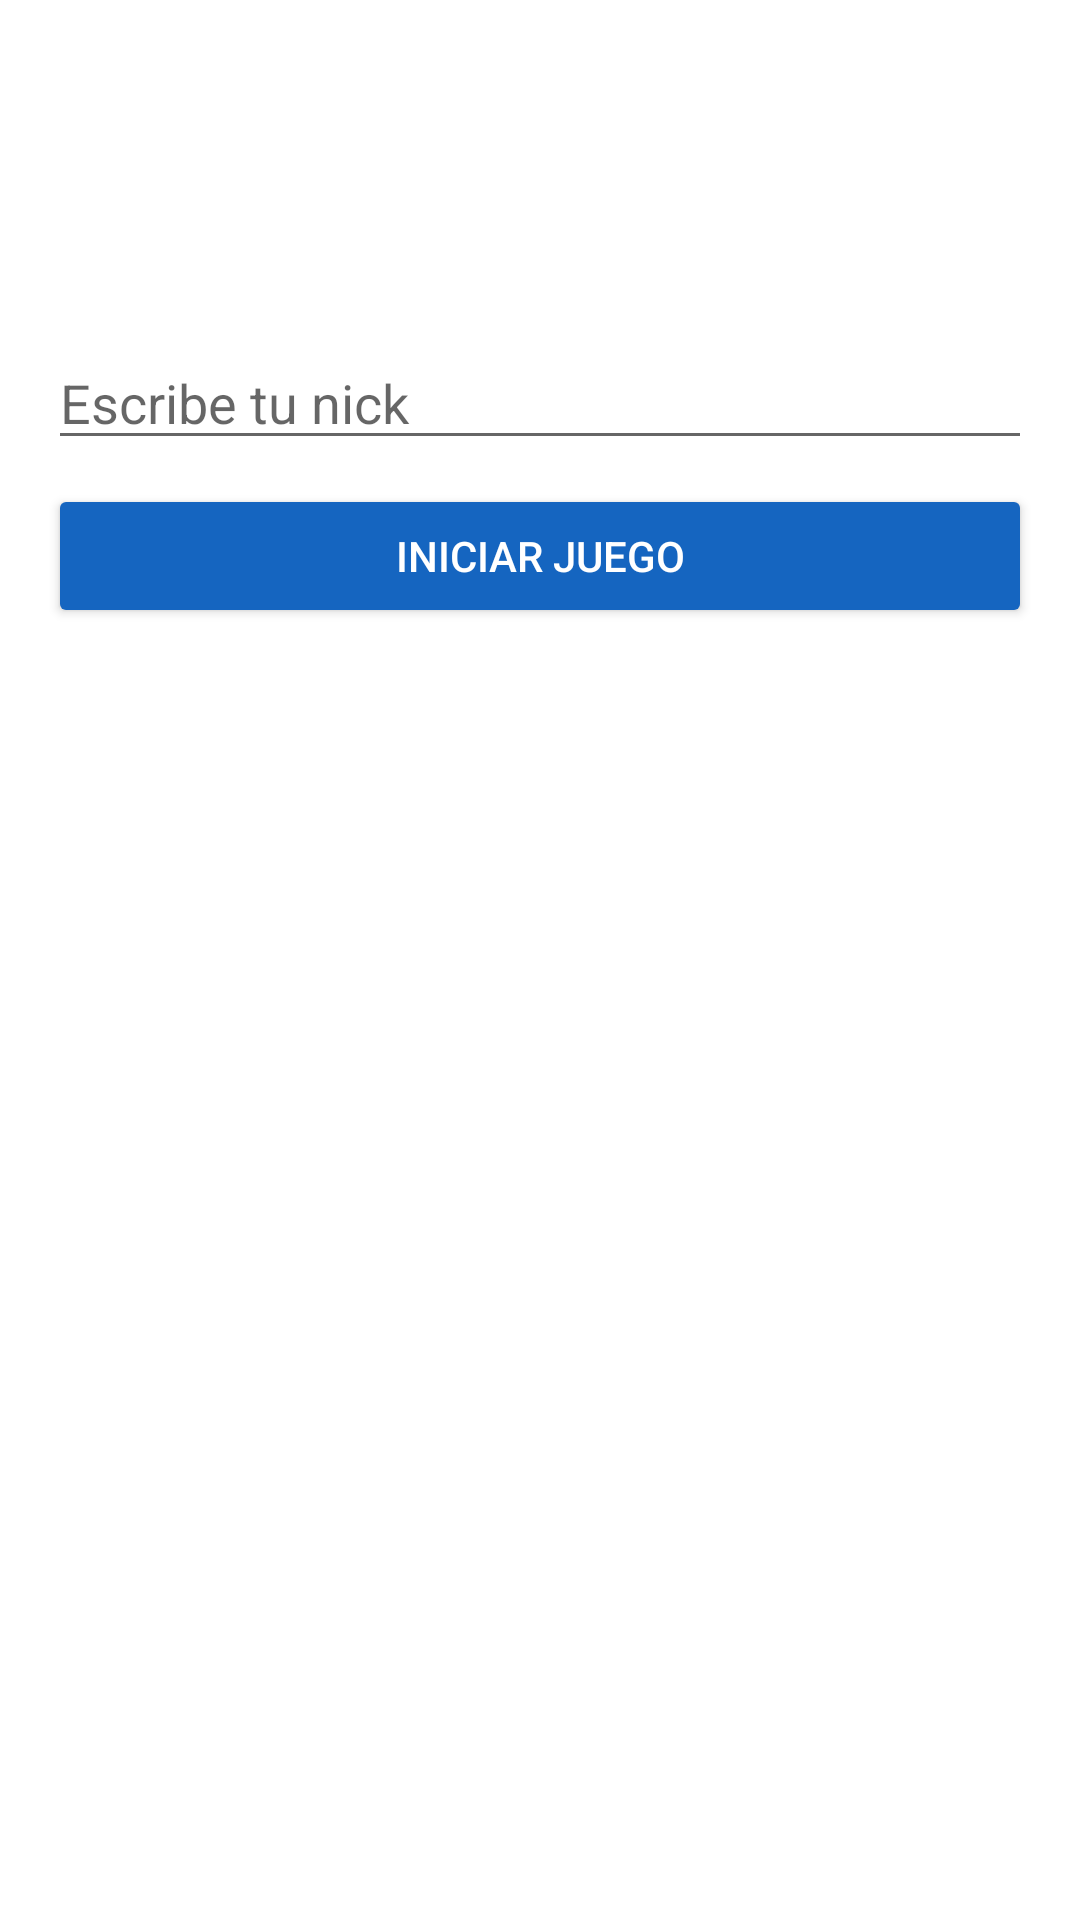

Produce the Android XML layout that renders to this screen, including the resource entries it uses.
<!-- AndroidManifest.xml: application theme Theme.DuckHuntGame -->
<!-- res/layout/activity_login.xml -->
<?xml version="1.0" encoding="utf-8"?>
<androidx.constraintlayout.widget.ConstraintLayout xmlns:android="http://schemas.android.com/apk/res/android"
    xmlns:app="http://schemas.android.com/apk/res-auto"
    xmlns:tools="http://schemas.android.com/tools"
    android:layout_width="match_parent"
    android:layout_height="match_parent"
    android:background="@drawable/bg_game"
    android:padding="16dp"
    tools:context=".activities.LoginActivity">


    <ImageView
        android:id="@+id/iv_logo"
        android:layout_width="0dp"
        android:layout_height="wrap_content"
        android:layout_marginTop="64dp"
        app:layout_constraintEnd_toEndOf="parent"
        app:layout_constraintStart_toStartOf="parent"
        app:layout_constraintTop_toTopOf="parent"
        app:srcCompat="@drawable/title" />

    <EditText
        android:id="@+id/et_nick"
        android:layout_width="0dp"
        android:layout_height="wrap_content"
        android:layout_marginTop="32dp"
        android:ems="10"
        android:hint="Escribe tu nick"
        android:inputType="textPersonName"
        android:textColor="@android:color/white"
        android:textColorLink="@android:color/white"
        app:layout_constraintEnd_toEndOf="@+id/iv_logo"
        app:layout_constraintStart_toStartOf="@+id/iv_logo"
        app:layout_constraintTop_toBottomOf="@+id/iv_logo" />

    <Button
        android:id="@+id/buttonStart"
        android:layout_width="0dp"
        android:layout_height="wrap_content"
        android:layout_marginTop="8dp"
        android:backgroundTint="@color/teal_200"
        android:text="Iniciar juego"
        android:textColor="@android:color/white"
        app:layout_constraintEnd_toEndOf="@+id/et_nick"
        app:layout_constraintStart_toStartOf="@+id/et_nick"
        app:layout_constraintTop_toBottomOf="@+id/et_nick" />
</androidx.constraintlayout.widget.ConstraintLayout>
<!-- resources referenced by this layout -->
<resources>
  <color name="teal_200">#1565c0</color>
  <style name="Theme.DuckHuntGame" parent="Theme.MaterialComponents.DayNight.NoActionBar">
          
          <item name="colorPrimary">@color/purple_500</item>
          <item name="colorPrimaryVariant">@color/purple_700</item>
          <item name="colorOnPrimary">@color/white</item>
          
          <item name="colorSecondary">@color/teal_200</item>
          <item name="colorSecondaryVariant">@color/teal_700</item>
          <item name="colorOnSecondary">@color/black</item>
          
          <item name="android:statusBarColor" tools:targetApi="l">?attr/colorPrimaryVariant</item>
          
      </style>
  <color name="purple_500">#d32f2f</color>
  <color name="purple_700">#9a0007</color>
  <color name="white">#FFFFFFFF</color>
  <color name="teal_700">#FF018786</color>
  <color name="black">#FF000000</color>
</resources>
